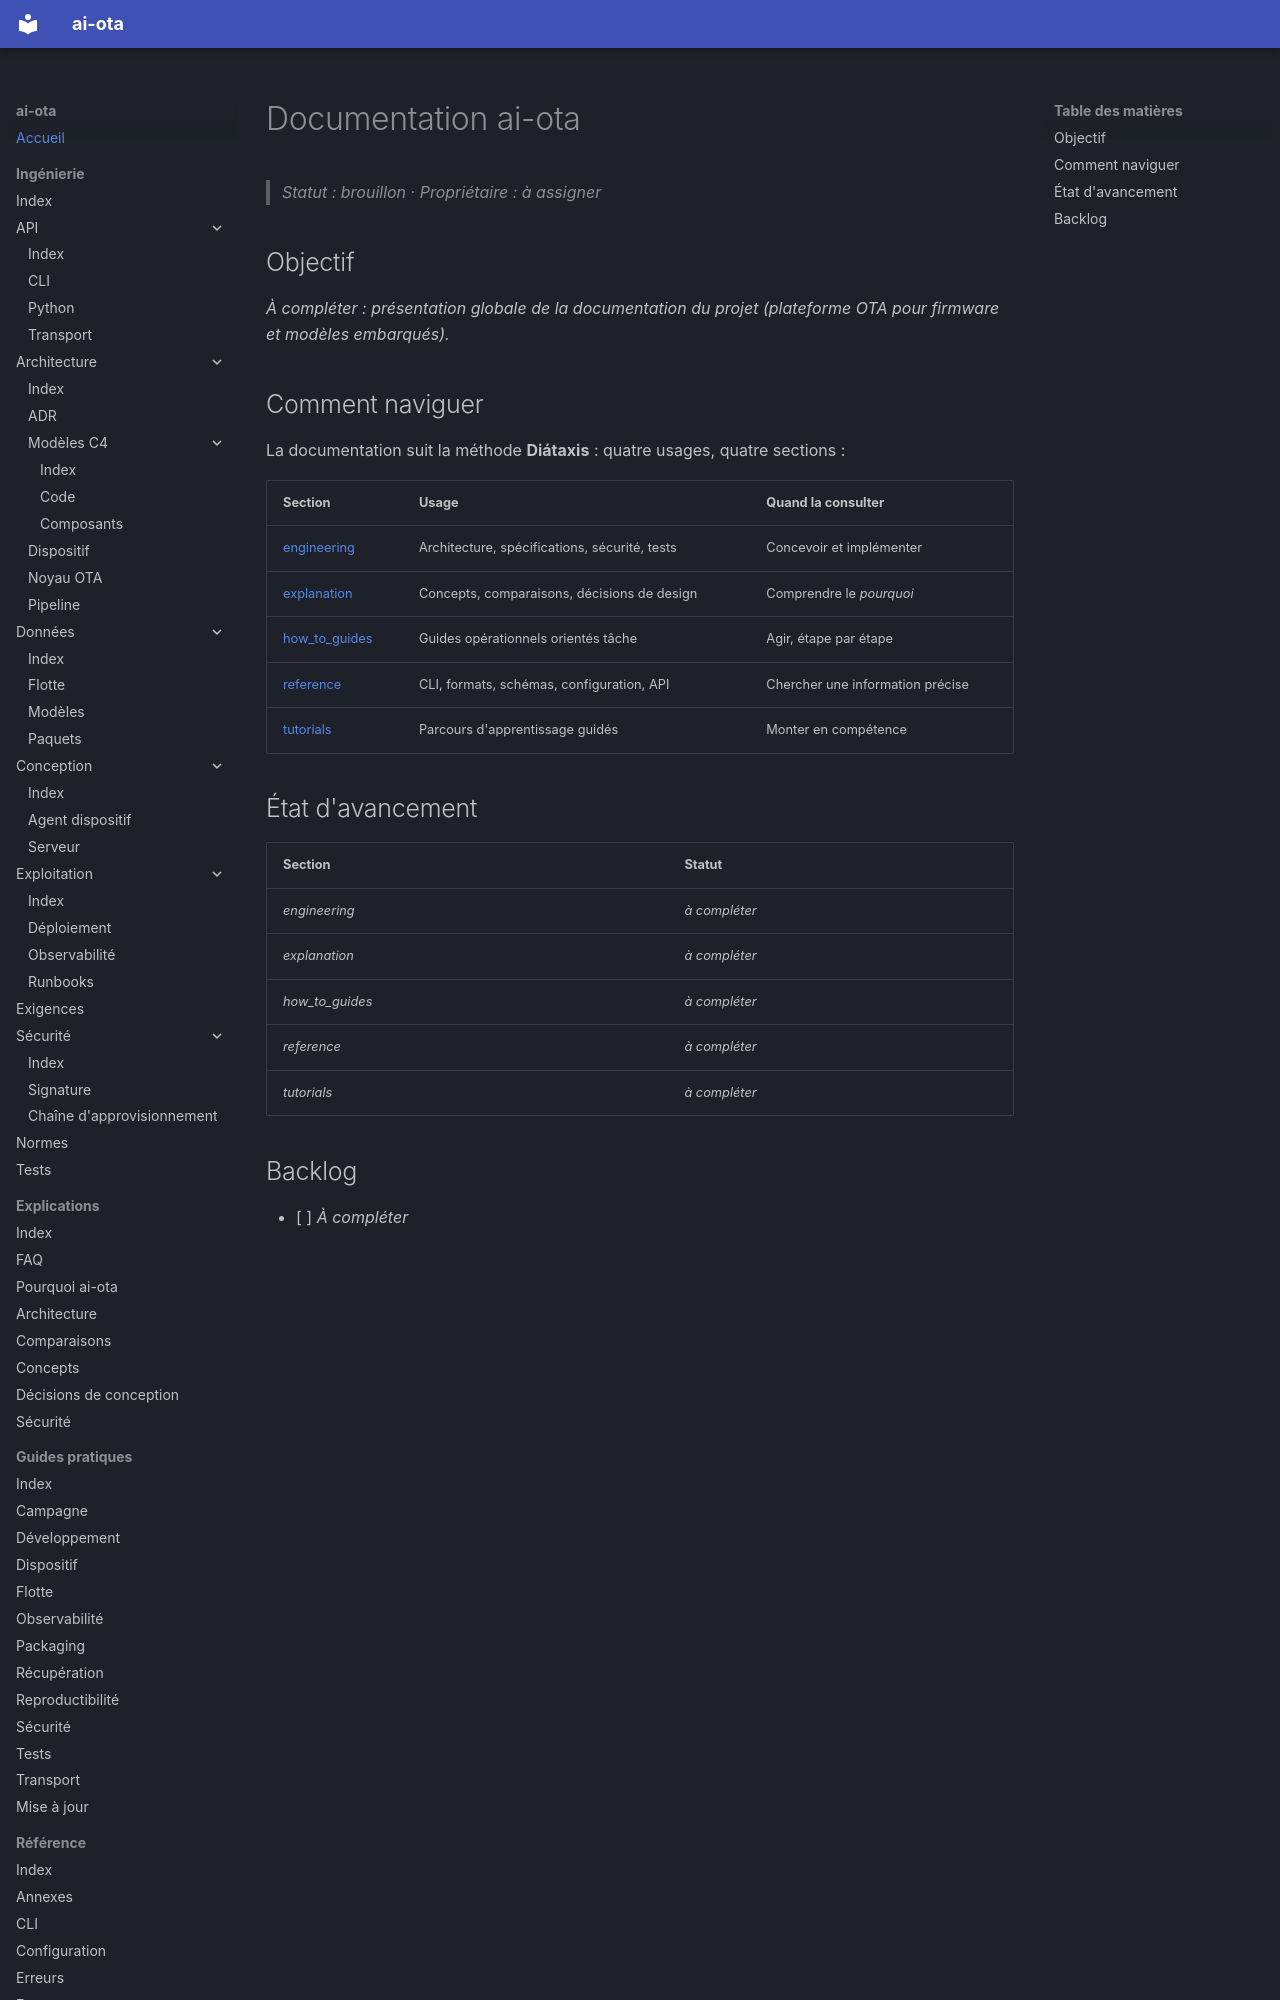

repository: codesphere-dev/ai-ota · page: index.html · generator: mkdocs

# Documentation ai-ota

> _Statut : brouillon_ · _Propriétaire : à assigner_

## Objectif

_À compléter : présentation globale de la documentation du projet (plateforme OTA pour firmware et modèles embarqués)._
